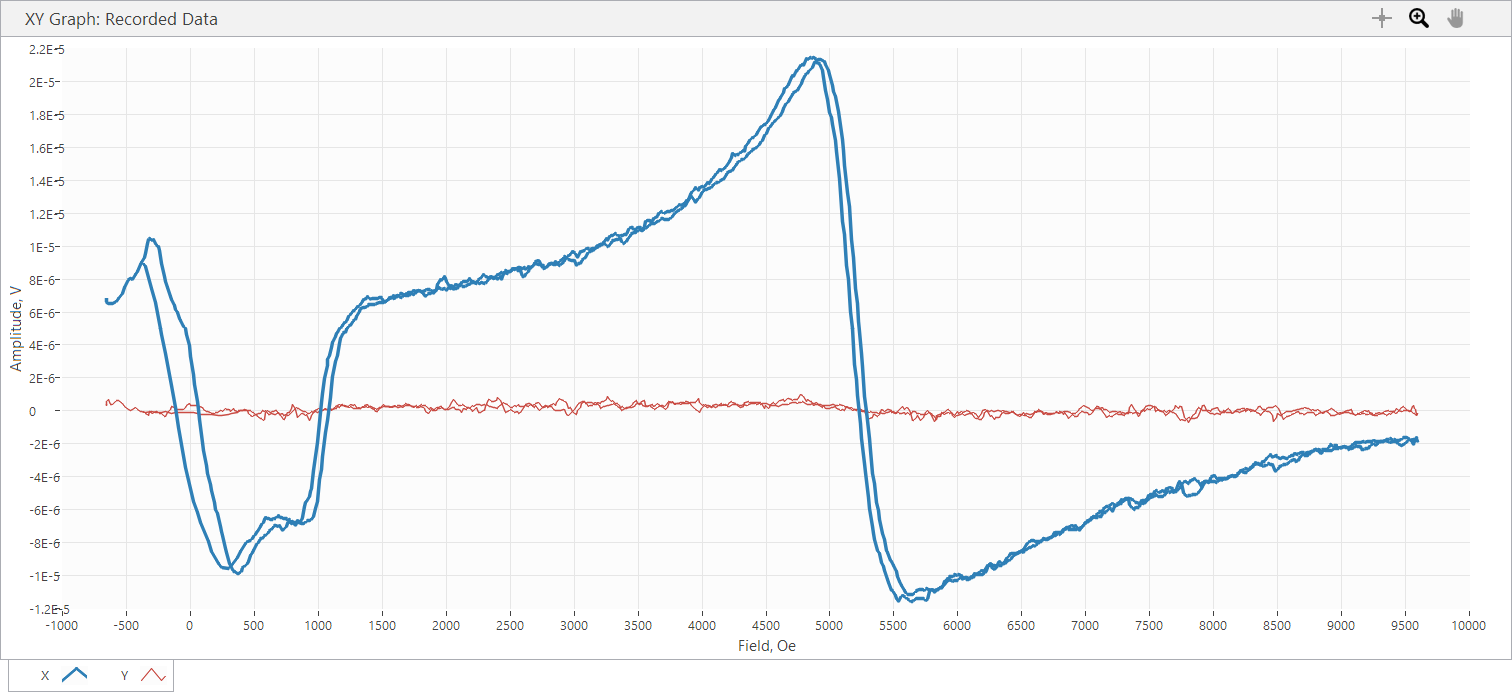

Values plotted in this chart, from the file beside it:
Sample Name, AUS25x23_22G
Freq, 22, GHz, Power, 10, dBm
SR850: f = 25 Hz; phase = 96 deg; output…
Time, Field, X, Y, R, theta
s, Oe, V, V, V, deg
2.330000E-5, -6.596000E+2, 5.509730E-6, 2.961620E-7, 6.811683E-6, 3.276300E+0, 
9.087500E-3, -6.596000E+2, 6.800550E-6, 3.892950E-7, 6.811683E-6, 3.276300E+0, 
2.104417E-1, -6.584000E+2, 6.785650E-6, 3.110640E-7, 6.792776E-6, 2.624684E+0, 
4.099327E-1, -6.575000E+2, 6.588200E-6, 3.445910E-7, 6.597206E-6, 2.994086E+0, 
6.104617E-1, -6.525000E+2, 6.554680E-6, 5.643850E-7, 6.578933E-6, 4.921265E+0, 
8.099044E-1, -6.433000E+2, 6.496940E-6, 6.910450E-7, 6.533588E-6, 6.071420E+0, 
1.010279E+0, -6.225000E+2, 6.530460E-6, 4.023330E-7, 6.542842E-6, 3.525461E+0, 
1.208761E+0, -6.087000E+2, 6.513700E-6, 3.874320E-7, 6.525212E-6, 3.403917E+0, 
1.409260E+0, -5.816000E+2, 6.627320E-6, 6.482040E-7, 6.658944E-6, 5.586210E+0, 
1.608686E+0, -5.655000E+2, 6.791230E-6, 6.333030E-7, 6.820695E-6, 5.327600E+0, 
1.809165E+0, -5.324000E+2, 7.139550E-6, 4.190970E-7, 7.151840E-6, 3.359451E+0, 
2.009661E+0, -5.160000E+2, 7.474820E-6, 2.738110E-7, 7.479833E-6, 2.097870E+0, 
2.209058E+0, -4.869000E+2, 7.972180E-6, 6.705570E-8, 7.972462E-6, 4.819156E-1, 
2.409534E+0, -4.712000E+2, 8.037370E-6, -5.587960E-9, 8.037372E-6, -3.983473E-2, 
2.610013E+0, -4.541000E+2, 7.987080E-6, 5.587960E-8, 7.987275E-6, 4.008490E-1, 
2.810506E+0, -4.281000E+2, 8.277650E-6, 1.918530E-7, 8.279873E-6, 1.327720E+0, 
3.009970E+0, -4.126000E+2, 8.480680E-6, 6.519300E-8, 8.480931E-6, 4.404376E-1, 
3.209426E+0, -3.910000E+2, 8.910950E-6, -1.490130E-8, 8.910962E-6, -9.581255E-2, 
3.408857E+0, -3.798000E+2, 9.028300E-6, -4.470370E-8, 9.028411E-6, -2.836982E-1, 
3.408857E+0, -3.798000E+2, 9.028300E-6, -4.470370E-8, 9.334053E-6, -4.459171E-1, 
3.808785E+0, -3.515000E+2, 9.574050E-6, -1.415620E-7, 9.575097E-6, -8.471143E-1, 
4.010299E+0, -3.336000E+2, 1.015520E-5, -2.048920E-7, 1.015727E-5, -1.155847E+0, 
4.209738E+0, -3.248000E+2, 1.015520E-5, -2.048920E-7, 1.043217E-5, -1.411902E+0, 
4.409202E+0, -3.163000E+2, 1.048860E-5, -5.215430E-8, 1.048873E-5, -2.848995E-1, 
4.609705E+0, -2.971000E+2, 1.036010E-5, -1.341110E-7, 1.036097E-5, -7.416497E-1, 
4.810148E+0, -2.855000E+2, 1.041970E-5, -1.266610E-7, 1.042047E-5, -6.964484E-1, 
5.010597E+0, -2.647000E+2, 1.006210E-5, -1.303860E-8, 1.006211E-5, -7.424458E-2, 
5.209081E+0, -2.528000E+2, 9.955900E-6, -1.285230E-7, 9.956730E-6, -7.396033E-1, 
5.409535E+0, -2.425000E+2, 9.732380E-6, -1.639140E-7, 9.733760E-6, -9.648917E-1, 
5.610001E+0, -2.222000E+2, 8.929580E-6, -1.452870E-7, 8.930762E-6, -9.321376E-1, 
5.810456E+0, -2.007000E+2, 8.158440E-6, -3.408660E-7, 8.165558E-6, -2.392471E+0, 
6.009899E+0, -1.915000E+2, 7.836210E-6, -3.278270E-7, 7.843064E-6, -2.395566E+0, 
6.210425E+0, -1.802000E+2, 7.484140E-6, -7.078100E-8, 7.484475E-6, -5.418567E-1, 
6.408901E+0, -1.584000E+2, 6.964460E-6, 7.078100E-8, 6.964820E-6, 5.822868E-1, 
6.610368E+0, -1.479000E+2, 6.768880E-6, 2.514590E-7, 6.773549E-6, 2.127518E+0, 
6.610368E+0, -1.479000E+2, 6.768880E-6, 2.514590E-7, 6.380289E-6, 1.622719E+0, 
7.010260E+0, -1.146000E+2, 6.154210E-6, 1.601880E-7, 6.156294E-6, 1.491016E+0, 
7.208795E+0, -1.042000E+2, 5.979120E-6, 1.098970E-7, 5.980130E-6, 1.052985E+0, 
7.410208E+0, -8.420000E+1, 5.627080E-6, 7.823160E-8, 5.627624E-6, 7.965147E-1, 
7.608621E+0, -7.440000E+1, 5.459440E-6, 5.215430E-8, 5.459689E-6, 5.473328E-1, 
7.810160E+0, -5.210000E+1, 5.124170E-6, 1.117590E-7, 5.125389E-6, 1.249432E+0, 
8.009582E+0, -4.140000E+1, 4.971430E-6, 2.086170E-7, 4.975805E-6, 2.402903E+0, 
8.210036E+0, -3.250000E+1, 4.634290E-6, 3.296900E-7, 4.646003E-6, 4.069248E+0, 
8.410657E+0, -8.500000E+0, 3.943250E-6, 4.563500E-7, 3.969569E-6, 6.601440E+0, 
8.609061E+0, 6.000000E-1, 3.324840E-6, 3.464540E-7, 3.342842E-6, 5.948849E+0, 
8.810441E+0, 2.410000E+1, 2.177450E-6, 3.483160E-7, 2.205133E-6, 9.088327E+0, 
9.008889E+0, 3.390000E+1, 1.607470E-6, 2.998880E-7, 1.635204E-6, 1.056756E+1, 
9.210416E+0, 5.460000E+1, 5.643850E-7, 2.998880E-7, 6.399871E-7, 2.813131E+1, 
9.409798E+0, 6.390000E+1, 8.754480E-8, 2.346940E-7, 2.504903E-7, 6.954364E+1, 
9.610316E+0, 7.390000E+1, -5.420330E-7, 2.440080E-7, 5.944238E-7, 1.557641E+2, 
9.809784E+0, 9.690000E+1, -1.905490E-6, 1.732270E-7, 1.913348E-6, 1.748056E+2, 
1.000924E+1, 1.060000E+2, -2.415870E-6, 1.098970E-7, 2.418368E-6, 1.773954E+2, 
1.020969E+1, 1.267000E+2, -3.336010E-6, -4.842900E-8, 3.336362E-6, -1.791683E+2, 
1.041015E+1, 1.364000E+2, -3.783050E-6, -4.656640E-8, 3.783337E-6, -1.792948E+2, 
1.061059E+1, 1.566000E+2, -4.470380E-6, -1.043090E-7, 4.471597E-6, -1.786633E+2, 
1.081004E+1, 1.669000E+2, -4.846630E-6, -1.527380E-7, 4.849036E-6, -1.781950E+2, 
... 1,264 more rows
